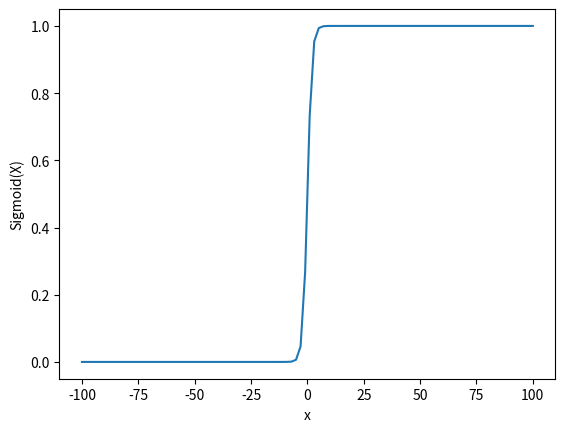

Python code for this plot:
#Thực hiện vẽ sơ đồ của hàm kích hoạt Sigmoid(n)

import numpy as np
import matplotlib.pyplot as mt

x = np.linspace(-100, 100, 100)
z = 1/(1 + np.exp(-x))

mt.plot(x,z)
mt.xlabel("x")
mt.ylabel("Sigmoid(X)")

mt.show()